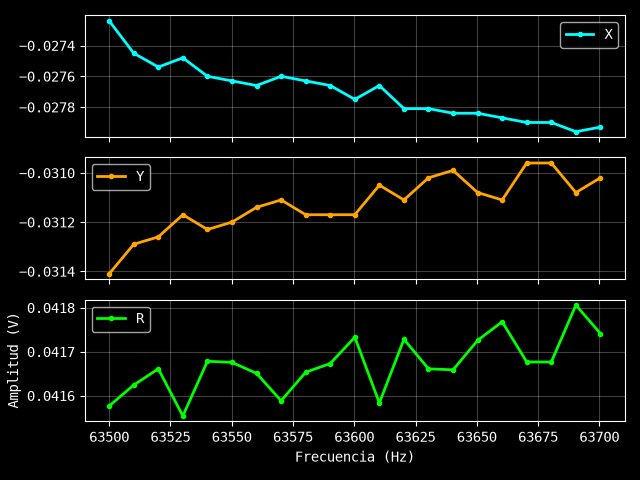

The data file committed next to this chart (first rows):
Excitación: 0.05 V
Frecuencia (Hz), X (V), Y (V), R (V)
63500, -0.02724, -0.03141, 0.04158
63510, -0.02745, -0.03129, 0.04162
63520, -0.02754, -0.03126, 0.04166
63530, -0.02748, -0.03117, 0.04155
63540, -0.0276, -0.03123, 0.04168
63550, -0.02763, -0.0312, 0.04168
63560, -0.02766, -0.03114, 0.04165
63570, -0.0276, -0.03111, 0.04159
63580, -0.02763, -0.03117, 0.04165
63590, -0.02766, -0.03117, 0.04167
63600, -0.02775, -0.03117, 0.04173
63610, -0.02766, -0.03105, 0.04158
63620, -0.02781, -0.03111, 0.04173
63630, -0.02781, -0.03102, 0.04166
63640, -0.02784, -0.03099, 0.04166
63650, -0.02784, -0.03108, 0.04173
63660, -0.02787, -0.03111, 0.04177
63670, -0.0279, -0.03096, 0.04168
63680, -0.0279, -0.03096, 0.04168
63690, -0.02796, -0.03108, 0.04181
63700, -0.02793, -0.03102, 0.04174
ERROR:
